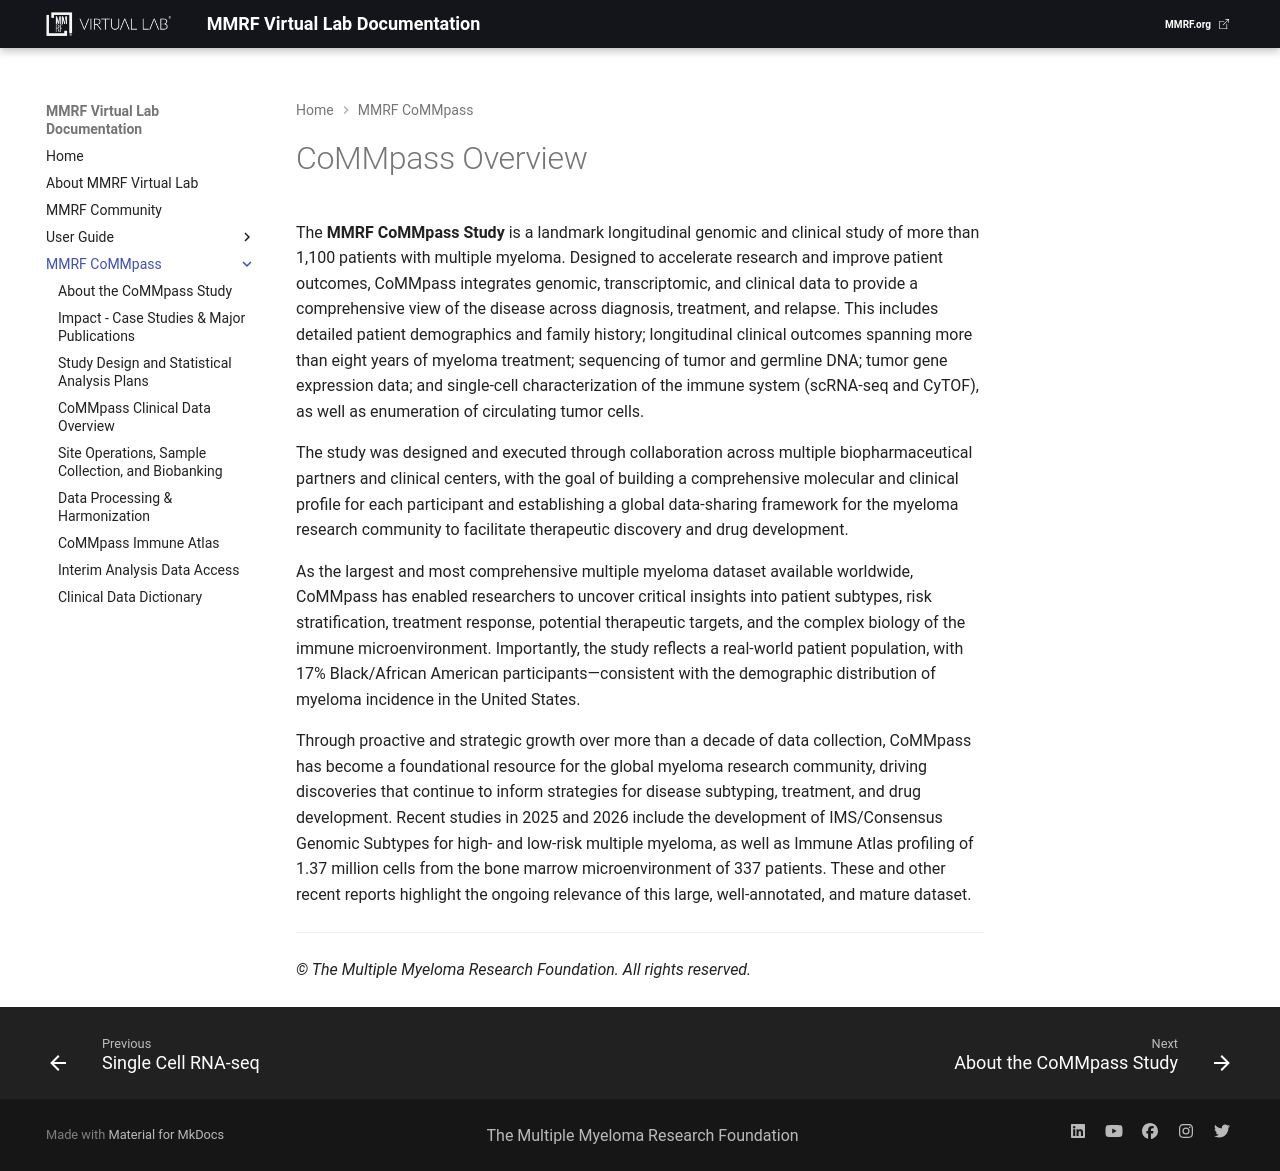

repository: theMMRF/docs-vlab · page: mmrf-resources/mmrf-commpass/index.html · generator: mkdocs

# CoMMpass Overview

The **MMRF CoMMpass Study** is a landmark longitudinal genomic and clinical study of more than 1,100 patients with multiple myeloma. Designed to accelerate research and improve patient outcomes, CoMMpass integrates genomic, transcriptomic, and clinical data to provide a comprehensive view of the disease across diagnosis, treatment, and relapse. This includes detailed patient demographics and family history; longitudinal clinical outcomes spanning more than eight years of myeloma treatment; sequencing of tumor and germline DNA; tumor gene expression data; and single-cell characterization of the immune system (scRNA-seq and CyTOF), as well as enumeration of circulating tumor cells.

The study was designed and executed through collaboration across multiple biopharmaceutical partners and clinical centers, with the goal of building a comprehensive molecular and clinical profile for each participant and establishing a global data-sharing framework for the myeloma research community to facilitate therapeutic discovery and drug development.

As the largest and most comprehensive multiple myeloma dataset available worldwide, CoMMpass has enabled researchers to uncover critical insights into patient subtypes, risk stratification, treatment response, potential therapeutic targets, and the complex biology of the immune microenvironment. Importantly, the study reflects a real-world patient population, with 17% Black/African American participants—consistent with the demographic distribution of myeloma incidence in the United States.

Through proactive and strategic growth over more than a decade of data collection, CoMMpass has become a foundational resource for the global myeloma research community, driving discoveries that continue to inform strategies for disease subtyping, treatment, and drug development. Recent studies in 2025 and 2026 include the development of IMS/Consensus Genomic Subtypes for high- and low-risk multiple myeloma, as well as Immune Atlas profiling of 1.37 million cells from the bone marrow microenvironment of 337 patients. These and other recent reports highlight the ongoing relevance of this large, well-annotated, and mature dataset.

---

*© The Multiple Myeloma Research Foundation. All rights reserved.*
